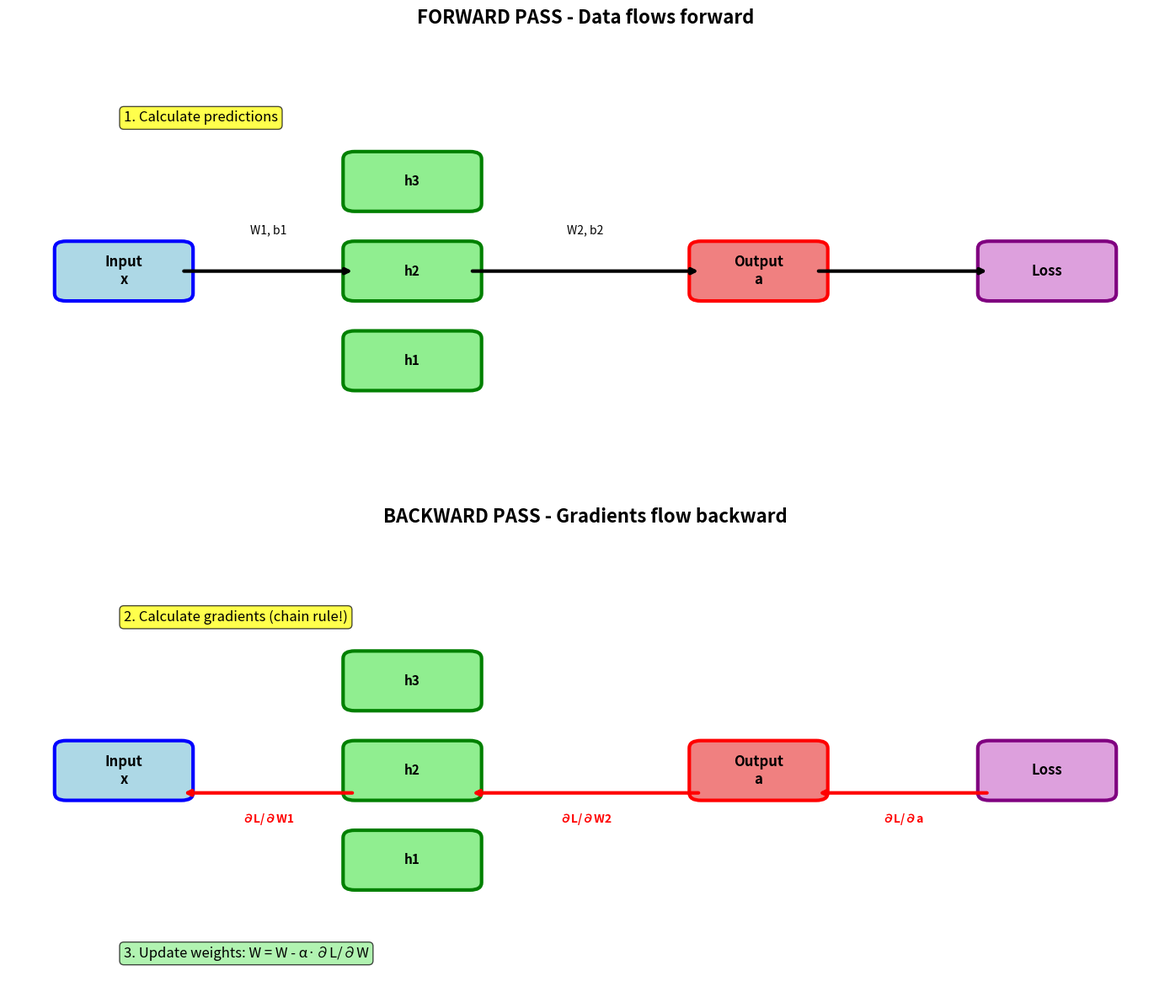
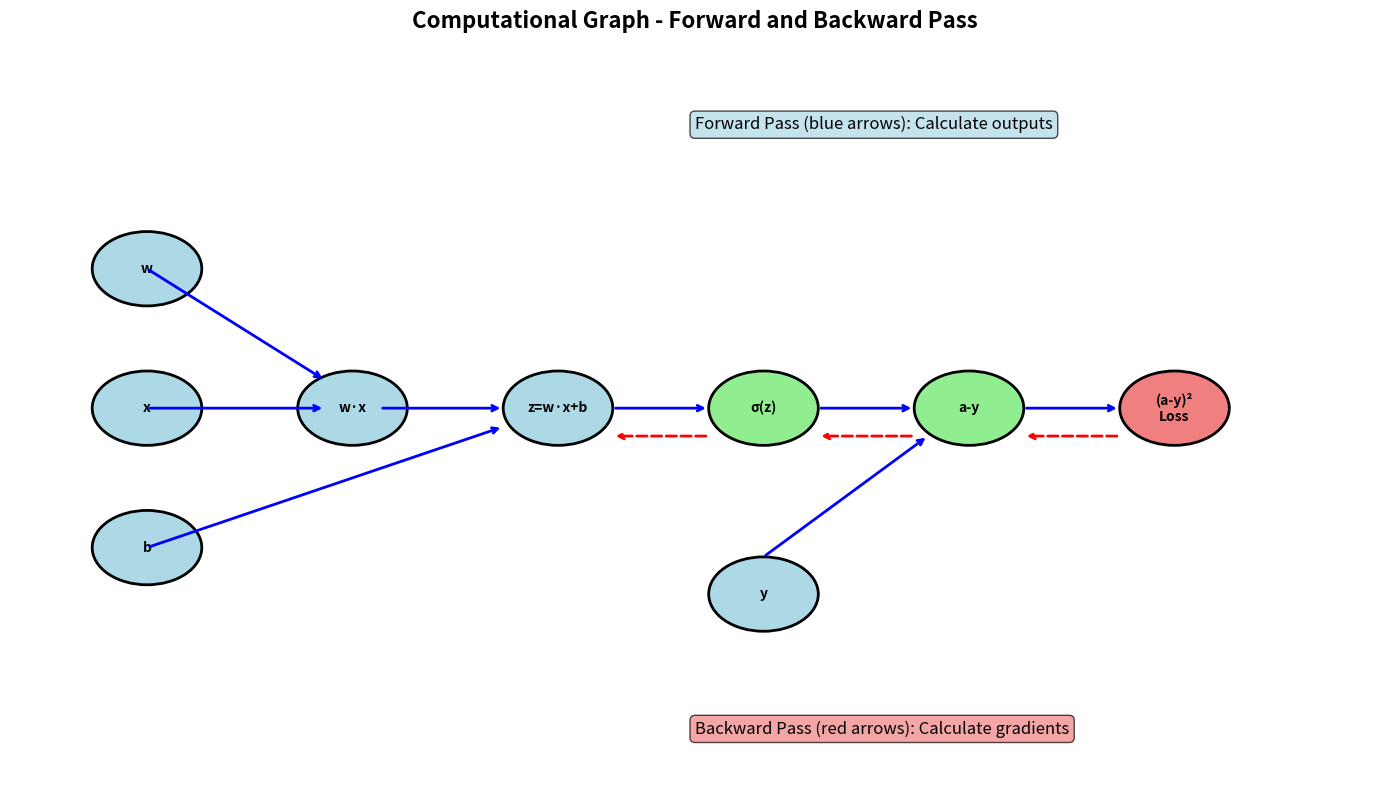
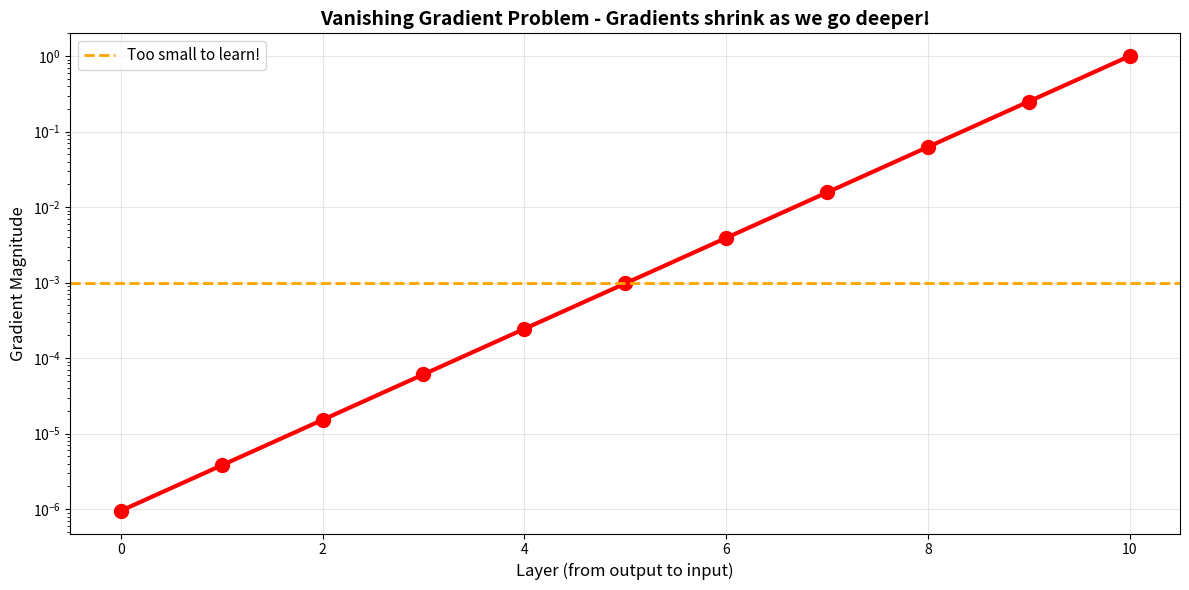
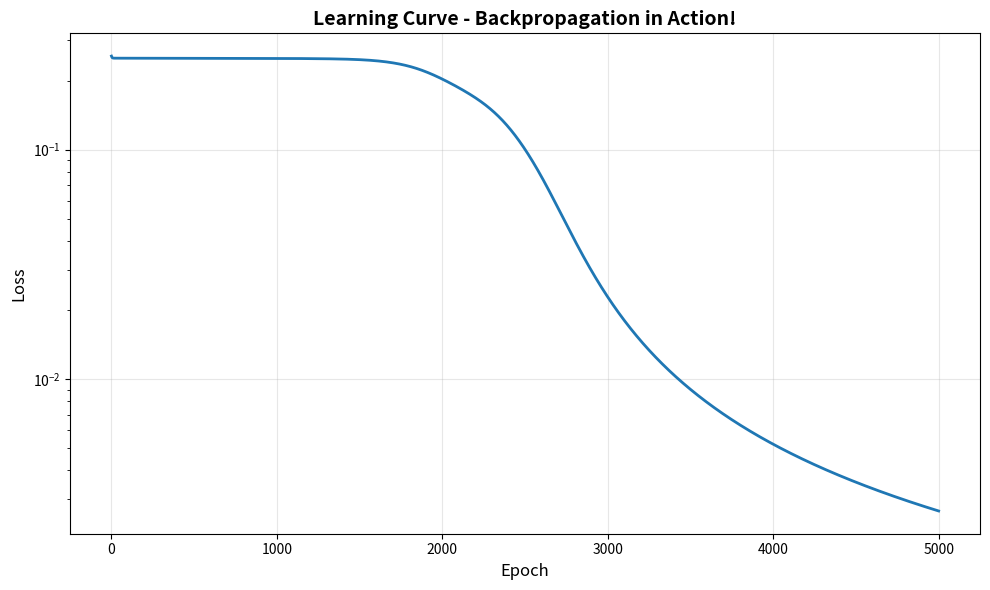

Reproduce these figures in Python, in order.
"""
 BACKPROPAGATION EXPLAINED - The Heart of Deep Learning
==========================================================

What is Backpropagation?
------------------------
Backpropagation = "Backward Propagation of Errors"

It's the algorithm that teaches neural networks by:
1. Calculating how much each weight contributed to the error
2. Adjusting weights to reduce that error

Think of it like this:
- You make a mistake on a test
- You trace back to find WHERE you went wrong
- You learn from that specific mistake
- You adjust your understanding

Why is it called "back"propagation?
- Forward pass: Input → Output (make predictions)
- Backward pass: Output → Input (calculate gradients)
- We propagate errors BACKWARD through the network!

The Math (Don't Panic!):
------------------------
It's all based on the CHAIN RULE from calculus:

If y = f(g(x)), then dy/dx = (df/dg) × (dg/dx)

For neural networks:
- We have nested functions (layers)
- Chain rule lets us calculate gradients through all layers
- Each layer's gradient depends on the next layer's gradient

We'll visualize this step-by-step!
"""

import numpy as np
import matplotlib.pyplot as plt
from matplotlib.patches import FancyBboxPatch, FancyArrowPatch
import matplotlib.patches as mpatches

print("=" * 80)
print("BACKPROPAGATION EXPLAINED - Understanding the Math Visually")
print("=" * 80)

# ============================================================
# PART 1: Simple Example - One Neuron
# ============================================================
print("\n PART 1: Backpropagation with ONE Neuron")
print("-" * 80)

print("""
Let's start SIMPLE - just one neuron!

Network:
  x → [w, b] → z = w*x + b → a = σ(z) → Loss

Where:
  x = input
  w = weight
  b = bias
  z = linear output
  σ = sigmoid activation
  a = activated output
  Loss = (a - y)²  (Mean Squared Error)

Goal: Calculate dLoss/dw and dLoss/db
(How does changing w or b affect the loss?)
""")

# Example values
x = 1.5
w = 0.5
b = 0.2
y_true = 1.0  # Target output

# Forward pass
z = w * x + b
print(f"Forward Pass:")
print(f"  x = {x}")
print(f"  w = {w}, b = {b}")
print(f"  z = w*x + b = {w}*{x} + {b} = {z}")

# Sigmoid activation
a = 1 / (1 + np.exp(-z))
print(f"  a = sigmoid(z) = {a:.4f}")

# Loss
loss = (a - y_true) ** 2
print(f"  Loss = (a - y_true)² = ({a:.4f} - {y_true})² = {loss:.6f}")

print(f"\n\nBackward Pass (Chain Rule):")
print(f"-" * 80)

# Backward pass - Chain rule!
# dLoss/dw = dLoss/da × da/dz × dz/dw

# Step 1: dLoss/da
dLoss_da = 2 * (a - y_true)
print(f"Step 1: dLoss/da = 2(a - y_true) = 2({a:.4f} - {y_true}) = {dLoss_da:.4f}")
print(f"        → This tells us: 'How does loss change when activation changes?'")

# Step 2: da/dz (sigmoid derivative)
da_dz = a * (1 - a)
print(f"\nStep 2: da/dz = a(1-a) = {a:.4f}(1-{a:.4f}) = {da_dz:.4f}")
print(f"        → This tells us: 'How does activation change when z changes?'")

# Step 3: dz/dw
dz_dw = x
print(f"\nStep 3: dz/dw = x = {x}")
print(f"        → This tells us: 'How does z change when weight changes?'")

# Chain them together!
dLoss_dw = dLoss_da * da_dz * dz_dw
print(f"\n Final: dLoss/dw = dLoss/da × da/dz × dz/dw")
print(f"                    = {dLoss_da:.4f} × {da_dz:.4f} × {dz_dw}")
print(f"                    = {dLoss_dw:.4f}")

# Similarly for bias
dz_db = 1
dLoss_db = dLoss_da * da_dz * dz_db
print(f"\n         dLoss/db = {dLoss_da:.4f} × {da_dz:.4f} × {dz_db}")
print(f"                    = {dLoss_db:.4f}")

# Update weights
learning_rate = 0.1
w_new = w - learning_rate * dLoss_dw
b_new = b - learning_rate * dLoss_db

print(f"\n\n Gradient Descent Update:")
print(f"  Old weight: w = {w}")
print(f"  Gradient: dLoss/dw = {dLoss_dw:.4f}")
print(f"  New weight: w = {w} - {learning_rate} × {dLoss_dw:.4f} = {w_new:.4f}")
print(f"\n  Old bias: b = {b}")
print(f"  Gradient: dLoss/db = {dLoss_db:.4f}")
print(f"  New bias: b = {b} - {learning_rate} × {dLoss_db:.4f} = {b_new:.4f}")

# Verify loss decreased
z_new = w_new * x + b_new
a_new = 1 / (1 + np.exp(-z_new))
loss_new = (a_new - y_true) ** 2

print(f"\n Verification:")
print(f"  Old loss: {loss:.6f}")
print(f"  New loss: {loss_new:.6f}")
print(f"  Improvement: {loss - loss_new:.6f}")
print(f"  Loss decreased! We moved in the right direction! ")

# ============================================================
# PART 2: Two-Layer Network
# ============================================================
print("\n\n PART 2: Backpropagation with TWO Layers")
print("-" * 80)

print("""
Now let's add complexity - two layers!

Network Architecture:
  Input → Hidden Layer → Output Layer → Loss

Mathematical Flow:
  x → [w1,b1] → z1 = w1*x + b1 → a1 = σ(z1)
    → [w2,b2] → z2 = w2*a1 + b2 → a2 = σ(z2)
    → Loss = (a2 - y)²

Challenge: How do we update w1 and b1?
They're hidden deep in the network!

Answer: CHAIN RULE! We backpropagate the error!
""")

# Network with 2 layers
x_input = np.array([[2.0], [3.0]])  # 2 inputs
y_target = np.array([[1.0]])  # 1 output

# Layer 1: Input (2) → Hidden (3)
np.random.seed(42)
W1 = np.random.randn(2, 3) * 0.5  # 2 inputs, 3 hidden neurons
b1 = np.zeros((1, 3))

# Layer 2: Hidden (3) → Output (1)
W2 = np.random.randn(3, 1) * 0.5  # 3 hidden, 1 output
b2 = np.zeros((1, 1))

print(f"Network Architecture:")
print(f"  Input layer: 2 neurons")
print(f"  Hidden layer: 3 neurons")
print(f"  Output layer: 1 neuron")
print(f"\nParameter shapes:")
print(f"  W1: {W1.shape}, b1: {b1.shape}")
print(f"  W2: {W2.shape}, b2: {b2.shape}")

# Forward pass
print(f"\n\n FORWARD PASS:")
print(f"-" * 80)

z1 = np.dot(x_input.T, W1) + b1
a1 = 1 / (1 + np.exp(-z1))  # Sigmoid
print(f"Hidden layer:")
print(f"  z1 = x·W1 + b1")
print(f"  a1 = sigmoid(z1) = {a1}")

z2 = np.dot(a1, W2) + b2
a2 = 1 / (1 + np.exp(-z2))  # Sigmoid
print(f"\nOutput layer:")
print(f"  z2 = a1·W2 + b2")
print(f"  a2 = sigmoid(z2) = {a2[0][0]:.4f}")

loss = (a2 - y_target) ** 2
print(f"\nLoss = (a2 - y_target)² = {loss[0][0]:.6f}")

# Backward pass
print(f"\n\n BACKWARD PASS (Backpropagation):")
print(f"-" * 80)

print(f"\nStep 1: Output Layer Gradients")
print(f"  We start from the loss and work backward!")

# Output layer gradients
dLoss_da2 = 2 * (a2 - y_target)
print(f"  dLoss/da2 = {dLoss_da2[0][0]:.4f}")

da2_dz2 = a2 * (1 - a2)
print(f"  da2/dz2 = {da2_dz2[0][0]:.4f}")

dLoss_dz2 = dLoss_da2 * da2_dz2
print(f"  dLoss/dz2 = dLoss/da2 × da2/dz2 = {dLoss_dz2[0][0]:.4f}")

# Gradients for W2 and b2
dLoss_dW2 = np.dot(a1.T, dLoss_dz2)
dLoss_db2 = np.sum(dLoss_dz2, axis=0, keepdims=True)

print(f"\n  dLoss/dW2 = a1ᵀ · dLoss/dz2")
print(f"  dLoss/db2 = sum(dLoss/dz2)")

print(f"\nStep 2: Hidden Layer Gradients")
print(f"  Now we BACKPROPAGATE the error to the hidden layer!")

# Backpropagate to hidden layer
dLoss_da1 = np.dot(dLoss_dz2, W2.T)
print(f"  dLoss/da1 = dLoss/dz2 · W2ᵀ (backpropagating error!)")

da1_dz1 = a1 * (1 - a1)
print(f"  da1/dz1 = a1(1-a1) (sigmoid derivative)")

dLoss_dz1 = dLoss_da1 * da1_dz1
print(f"  dLoss/dz1 = dLoss/da1 × da1/dz1")

# Gradients for W1 and b1
dLoss_dW1 = np.dot(x_input, dLoss_dz1)
dLoss_db1 = np.sum(dLoss_dz1, axis=0, keepdims=True)

print(f"\n  dLoss/dW1 = xᵀ · dLoss/dz1")
print(f"  dLoss/db1 = sum(dLoss/dz1)")

print(f"\n All gradients calculated!")
print(f"   We can now update ALL weights using gradient descent!")

# ============================================================
# PART 3: Visual Representation
# ============================================================
print("\n\n PART 3: Visualizing Backpropagation")
print("-" * 80)

fig, (ax1, ax2) = plt.subplots(2, 1, figsize=(14, 12))

# Forward pass visualization
ax1.set_xlim(0, 10)
ax1.set_ylim(0, 6)
ax1.axis('off')
ax1.set_title('FORWARD PASS - Data flows forward', fontsize=16, fontweight='bold', pad=20)

# Draw nodes
input_y = 3
hidden_y = 3
output_y = 3

# Input layer
ax1.add_patch(FancyBboxPatch((0.5, input_y-0.3), 1, 0.6, boxstyle="round,pad=0.1",
                             edgecolor='blue', facecolor='lightblue', linewidth=3))
ax1.text(1, input_y, 'Input\nx', ha='center', va='center', fontsize=12, fontweight='bold')

# Hidden layer
for i in range(3):
    y_pos = input_y + (i-1)*1.2
    ax1.add_patch(FancyBboxPatch((3, y_pos-0.3), 1, 0.6, boxstyle="round,pad=0.1",
                                 edgecolor='green', facecolor='lightgreen', linewidth=3))
    ax1.text(3.5, y_pos, f'h{i+1}', ha='center', va='center', fontsize=11, fontweight='bold')

# Output layer
ax1.add_patch(FancyBboxPatch((6, output_y-0.3), 1, 0.6, boxstyle="round,pad=0.1",
                             edgecolor='red', facecolor='lightcoral', linewidth=3))
ax1.text(6.5, output_y, 'Output\na', ha='center', va='center', fontsize=12, fontweight='bold')

# Loss
ax1.add_patch(FancyBboxPatch((8.5, output_y-0.3), 1, 0.6, boxstyle="round,pad=0.1",
                             edgecolor='purple', facecolor='plum', linewidth=3))
ax1.text(9, output_y, 'Loss', ha='center', va='center', fontsize=12, fontweight='bold')

# Forward arrows
arrow_style = dict(arrowstyle='->', lw=3, color='black')
ax1.annotate('', xy=(3, 3), xytext=(1.5, 3), arrowprops=arrow_style)
ax1.annotate('', xy=(6, 3), xytext=(4, 3), arrowprops=arrow_style)
ax1.annotate('', xy=(8.5, 3), xytext=(7, 3), arrowprops=arrow_style)

# Labels
ax1.text(2.25, 3.5, 'W1, b1', ha='center', fontsize=10, style='italic')
ax1.text(5, 3.5, 'W2, b2', ha='center', fontsize=10, style='italic')
ax1.text(1, 5, '1. Calculate predictions', fontsize=12, bbox=dict(boxstyle='round', facecolor='yellow', alpha=0.7))

# Backward pass visualization
ax2.set_xlim(0, 10)
ax2.set_ylim(0, 6)
ax2.axis('off')
ax2.set_title('BACKWARD PASS - Gradients flow backward', fontsize=16, fontweight='bold', pad=20)

# Draw nodes (same positions)
ax2.add_patch(FancyBboxPatch((0.5, input_y-0.3), 1, 0.6, boxstyle="round,pad=0.1",
                             edgecolor='blue', facecolor='lightblue', linewidth=3))
ax2.text(1, input_y, 'Input\nx', ha='center', va='center', fontsize=12, fontweight='bold')

for i in range(3):
    y_pos = input_y + (i-1)*1.2
    ax2.add_patch(FancyBboxPatch((3, y_pos-0.3), 1, 0.6, boxstyle="round,pad=0.1",
                                 edgecolor='green', facecolor='lightgreen', linewidth=3))
    ax2.text(3.5, y_pos, f'h{i+1}', ha='center', va='center', fontsize=11, fontweight='bold')

ax2.add_patch(FancyBboxPatch((6, output_y-0.3), 1, 0.6, boxstyle="round,pad=0.1",
                             edgecolor='red', facecolor='lightcoral', linewidth=3))
ax2.text(6.5, output_y, 'Output\na', ha='center', va='center', fontsize=12, fontweight='bold')

ax2.add_patch(FancyBboxPatch((8.5, output_y-0.3), 1, 0.6, boxstyle="round,pad=0.1",
                             edgecolor='purple', facecolor='plum', linewidth=3))
ax2.text(9, output_y, 'Loss', ha='center', va='center', fontsize=12, fontweight='bold')

# Backward arrows (opposite direction!)
backward_arrow_style = dict(arrowstyle='->', lw=3, color='red')
ax2.annotate('', xy=(7, 2.7), xytext=(8.5, 2.7), arrowprops=backward_arrow_style)
ax2.annotate('', xy=(4, 2.7), xytext=(6, 2.7), arrowprops=backward_arrow_style)
ax2.annotate('', xy=(1.5, 2.7), xytext=(3, 2.7), arrowprops=backward_arrow_style)

# Gradient labels
ax2.text(7.75, 2.3, '∂L/∂a', ha='center', fontsize=10, color='red', fontweight='bold')
ax2.text(5, 2.3, '∂L/∂W2', ha='center', fontsize=10, color='red', fontweight='bold')
ax2.text(2.25, 2.3, '∂L/∂W1', ha='center', fontsize=10, color='red', fontweight='bold')

ax2.text(1, 5, '2. Calculate gradients (chain rule!)', fontsize=12,
         bbox=dict(boxstyle='round', facecolor='yellow', alpha=0.7))
ax2.text(1, 0.5, '3. Update weights: W = W - α·∂L/∂W', fontsize=12,
         bbox=dict(boxstyle='round', facecolor='lightgreen', alpha=0.7))

plt.tight_layout()
plt.savefig('backprop_visualization.png', dpi=150)
print(" Saved visualization: backprop_visualization.png")
print("  Shows how data flows forward and gradients flow backward!")

# ============================================================
# PART 4: Computational Graph
# ============================================================
print("\n\n PART 4: Computational Graph")
print("-" * 80)

print("""
A computational graph shows the flow of calculations!

Example: Loss = (σ(w*x + b) - y)²

Graph:
  x, w, b → multiply/add → z → sigmoid → a → subtract → square → Loss

Each node is an operation.
Each edge passes a value forward (and gradient backward!)

Forward pass: Calculate left to right
Backward pass: Calculate right to left (chain rule!)
""")

fig, ax = plt.subplots(figsize=(14, 8))
ax.set_xlim(0, 10)
ax.set_ylim(0, 8)
ax.axis('off')
ax.set_title('Computational Graph - Forward and Backward Pass', fontsize=16, fontweight='bold')

# Nodes
nodes = [
    (1, 4, 'x'),
    (1, 5.5, 'w'),
    (1, 2.5, 'b'),
    (2.5, 4, 'w·x'),
    (4, 4, 'z=w·x+b'),
    (5.5, 4, 'σ(z)'),
    (5.5, 2, 'y'),
    (7, 4, 'a-y'),
    (8.5, 4, '(a-y)²\nLoss')
]

for x, y, label in nodes:
    color = 'lightblue' if 'x' in label or 'w' in label or 'b' in label or 'y' == label else 'lightgreen'
    if 'Loss' in label:
        color = 'lightcoral'
    ax.add_patch(plt.Circle((x, y), 0.4, color=color, ec='black', linewidth=2))
    ax.text(x, y, label, ha='center', va='center', fontsize=10, fontweight='bold')

# Forward edges
forward_edges = [
    ((1, 5.5), (2.3, 4.3)),
    ((1, 4), (2.3, 4)),
    ((2.7, 4), (3.6, 4)),
    ((1, 2.5), (3.6, 3.8)),
    ((4.4, 4), (5.1, 4)),
    ((5.9, 4), (6.6, 4)),
    ((5.5, 2.4), (6.7, 3.7)),
    ((7.4, 4), (8.1, 4))
]

for start, end in forward_edges:
    ax.annotate('', xy=end, xytext=start,
                arrowprops=dict(arrowstyle='->', lw=2, color='blue'))

# Backward edges (gradients)
backward_edges = [
    ((8.1, 3.7), (7.4, 3.7)),
    ((6.6, 3.7), (5.9, 3.7)),
    ((5.1, 3.7), (4.4, 3.7))
]

for start, end in backward_edges:
    ax.annotate('', xy=end, xytext=start,
                arrowprops=dict(arrowstyle='->', lw=2, color='red', linestyle='dashed'))

# Labels
ax.text(5, 7, 'Forward Pass (blue arrows): Calculate outputs', fontsize=12,
        bbox=dict(boxstyle='round', facecolor='lightblue', alpha=0.7))
ax.text(5, 0.5, 'Backward Pass (red arrows): Calculate gradients', fontsize=12,
        bbox=dict(boxstyle='round', facecolor='lightcoral', alpha=0.7))

plt.tight_layout()
plt.savefig('computational_graph.png', dpi=150)
print(" Saved visualization: computational_graph.png")
print("  Blue arrows = forward pass, Red arrows = backward pass!")

# ============================================================
# PART 5: Gradient Flow Animation (Simulated)
# ============================================================
print("\n\n PART 5: Understanding Gradient Magnitudes")
print("-" * 80)

print("""
Important concept: Vanishing and Exploding Gradients!

As we backpropagate through many layers:
- Gradients can become VERY SMALL (vanishing) → learning stops
- Gradients can become VERY LARGE (exploding) → weights diverge

This is why:
- ReLU activation is popular (helps with vanishing gradients)
- Batch normalization is used
- Gradient clipping prevents explosions
""")

# Simulate gradient flow through multiple layers
n_layers = 10
gradients = [1.0]  # Start with gradient = 1 at output

# Sigmoid derivative is small (max 0.25)
sigmoid_derivative_max = 0.25

for layer in range(n_layers):
    # Each layer multiplies gradient by sigmoid derivative
    gradient = gradients[-1] * sigmoid_derivative_max
    gradients.append(gradient)

plt.figure(figsize=(12, 6))
layers = list(range(n_layers + 1))
plt.plot(layers[::-1], gradients, 'o-', linewidth=3, markersize=10, color='red')
plt.xlabel('Layer (from output to input)', fontsize=12)
plt.ylabel('Gradient Magnitude', fontsize=12)
plt.title('Vanishing Gradient Problem - Gradients shrink as we go deeper!', fontsize=14, fontweight='bold')
plt.yscale('log')
plt.grid(True, alpha=0.3)
plt.axhline(y=0.001, color='orange', linestyle='--', linewidth=2, label='Too small to learn!')
plt.legend(fontsize=11)
plt.tight_layout()
plt.savefig('vanishing_gradients.png', dpi=150)
print(" Saved visualization: vanishing_gradients.png")
print("  Shows why deep networks with sigmoid are hard to train!")
print("  Gradients shrink exponentially as we go deeper!")

# ============================================================
# PART 6: Practical Example - Training Loop
# ============================================================
print("\n\n PART 6: Complete Training Loop with Backpropagation")
print("-" * 80)

# Simple dataset
X_train = np.array([[0, 0], [0, 1], [1, 0], [1, 1]])
y_train = np.array([[0], [1], [1], [0]])  # XOR

# Initialize network
np.random.seed(42)
W1 = np.random.randn(2, 4) * 0.5
b1 = np.zeros((1, 4))
W2 = np.random.randn(4, 1) * 0.5
b2 = np.zeros((1, 1))

learning_rate = 0.5
epochs = 5000
loss_history = []

print(f"Training XOR with backpropagation...")
print(f"  Architecture: 2 → 4 → 1")
print(f"  Learning rate: {learning_rate}")
print(f"  Epochs: {epochs}\n")

for epoch in range(epochs):
    # Forward pass
    z1 = np.dot(X_train, W1) + b1
    a1 = 1 / (1 + np.exp(-z1))
    z2 = np.dot(a1, W2) + b2
    a2 = 1 / (1 + np.exp(-z2))

    # Loss
    loss = np.mean((a2 - y_train) ** 2)
    loss_history.append(loss)

    # Backward pass
    # Output layer
    dLoss_da2 = 2 * (a2 - y_train) / len(X_train)
    da2_dz2 = a2 * (1 - a2)
    dLoss_dz2 = dLoss_da2 * da2_dz2

    dLoss_dW2 = np.dot(a1.T, dLoss_dz2)
    dLoss_db2 = np.sum(dLoss_dz2, axis=0, keepdims=True)

    # Hidden layer (backpropagation!)
    dLoss_da1 = np.dot(dLoss_dz2, W2.T)
    da1_dz1 = a1 * (1 - a1)
    dLoss_dz1 = dLoss_da1 * da1_dz1

    dLoss_dW1 = np.dot(X_train.T, dLoss_dz1)
    dLoss_db1 = np.sum(dLoss_dz1, axis=0, keepdims=True)

    # Update weights
    W2 -= learning_rate * dLoss_dW2
    b2 -= learning_rate * dLoss_db2
    W1 -= learning_rate * dLoss_dW1
    b1 -= learning_rate * dLoss_db1

    if epoch % 1000 == 0 or epoch == epochs - 1:
        predictions = (a2 > 0.5).astype(int)
        accuracy = np.mean(predictions == y_train) * 100
        print(f"  Epoch {epoch:5d}: Loss = {loss:.6f}, Accuracy = {accuracy:.0f}%")

print("\n Training complete!")
print("\n Final predictions:")
for i in range(len(X_train)):
    print(f"  Input: {X_train[i]} → Predicted: {(a2[i][0] > 0.5)*1} (prob: {a2[i][0]:.4f}) | Actual: {y_train[i][0]}")

# Plot learning
plt.figure(figsize=(10, 6))
plt.plot(loss_history, linewidth=2)
plt.xlabel('Epoch', fontsize=12)
plt.ylabel('Loss', fontsize=12)
plt.title('Learning Curve - Backpropagation in Action!', fontsize=14, fontweight='bold')
plt.grid(True, alpha=0.3)
plt.yscale('log')
plt.tight_layout()
plt.savefig('backprop_training.png', dpi=150)
print("\n Saved visualization: backprop_training.png")

# ============================================================
# WHY THIS MATTERS
# ============================================================
print("\n\n WHY UNDERSTANDING BACKPROPAGATION MATTERS")
print("=" * 80)
print("""
1. THE CORE OF ALL DEEP LEARNING:
   - Every neural network uses backpropagation
   - CNN, RNN, Transformer - all use the same principle
   - Forward pass → Calculate loss → Backward pass → Update weights

2. IT'S JUST CHAIN RULE:
   - Not magic, just calculus!
   - Each layer's gradient depends on next layer
   - Multiply derivatives as we go backward

3. DEBUGGING NETWORKS:
   - Understand vanishing/exploding gradients
   - Know why deep networks are hard to train
   - Choose right activations (ReLU vs Sigmoid)

4. OPTIMIZATION:
   - Gradients tell us the direction
   - Learning rate controls step size
   - Modern optimizers (Adam) modify gradients smartly

5. WHAT PYTORCH/TENSORFLOW DO:
   - Autograd: Automatic differentiation
   - They calculate gradients for you!
   - But now you understand HOW they do it

 Key Insights:

   ∂Loss/∂w = How much does loss change when weight changes?

   Backpropagation answers this for EVERY weight!

   Chain rule lets us efficiently calculate all gradients
   in one backward pass through the network.

 The Algorithm (Simplified):

   1. Forward pass: Calculate outputs
   2. Calculate loss
   3. Backward pass (starting from loss):
      - Calculate gradient at current layer
      - Pass gradient to previous layer
      - Repeat until we reach the input
   4. Update all weights using gradients
   5. Repeat!

 What's Next?
   - Use automatic differentiation (PyTorch/TensorFlow)
   - Understand different optimizers (SGD, Adam, RMSprop)
   - Learn about batch normalization
   - Study advanced architectures (ResNet, attention)

 Remember:
   "Backpropagation is not a panacea, but it's the best hammer we have,
    and everything looks like a nail once you have it."

   Understanding it deeply makes you a better deep learning engineer!
""")

print("\n Backpropagation Deep Dive Complete!")
print("Next: tensorflow_basics.py - Using professional deep learning frameworks")
